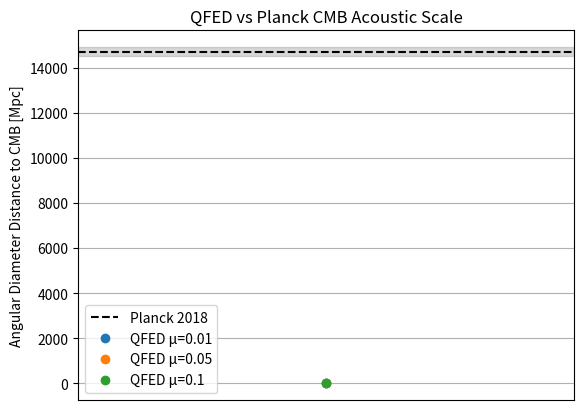

Python code for this plot:
import numpy as np
from scipy.integrate import quad
import matplotlib.pyplot as plt

def qfed_hubble(z, H0=70, Omega_m=0.3, Omega_r=8.24e-5, mu=0.01):
    return H0 * np.sqrt(
        Omega_m * (1 + z)**3 +
        Omega_r * (1 + z)**4 +
        mu * (1 + z)**3 * np.log(1 + z)
    )

def angular_diameter_distance(z, mu):
    c = 299792.458
    integrand = lambda zp: c / qfed_hubble(zp, mu=mu)
    D_C, _ = quad(integrand, 0, z)
    return D_C / (1 + z)

z_star = 1089  # Redshift of last scattering surface
D_star_obs = 14700  # Mpc (Planck 2018 constraint)
err = 200

mus = [0.01, 0.05, 0.1]
D_star = [angular_diameter_distance(z_star, mu) for mu in mus]

plt.figure()
plt.axhline(D_star_obs, color='black', linestyle='--', label='Planck 2018')
plt.fill_between([0, 0.12], D_star_obs - err, D_star_obs + err, color='gray', alpha=0.3)
for mu, D in zip(mus, D_star):
    plt.plot(0.06, D, 'o', label=f'QFED μ={mu}')
plt.xlim(0, 0.12)
plt.ylabel('Angular Diameter Distance to CMB [Mpc]')
plt.xticks([])
plt.title('QFED vs Planck CMB Acoustic Scale')
plt.legend()
plt.grid()
plt.savefig('figure_8_qfed_vs_cmb.png')